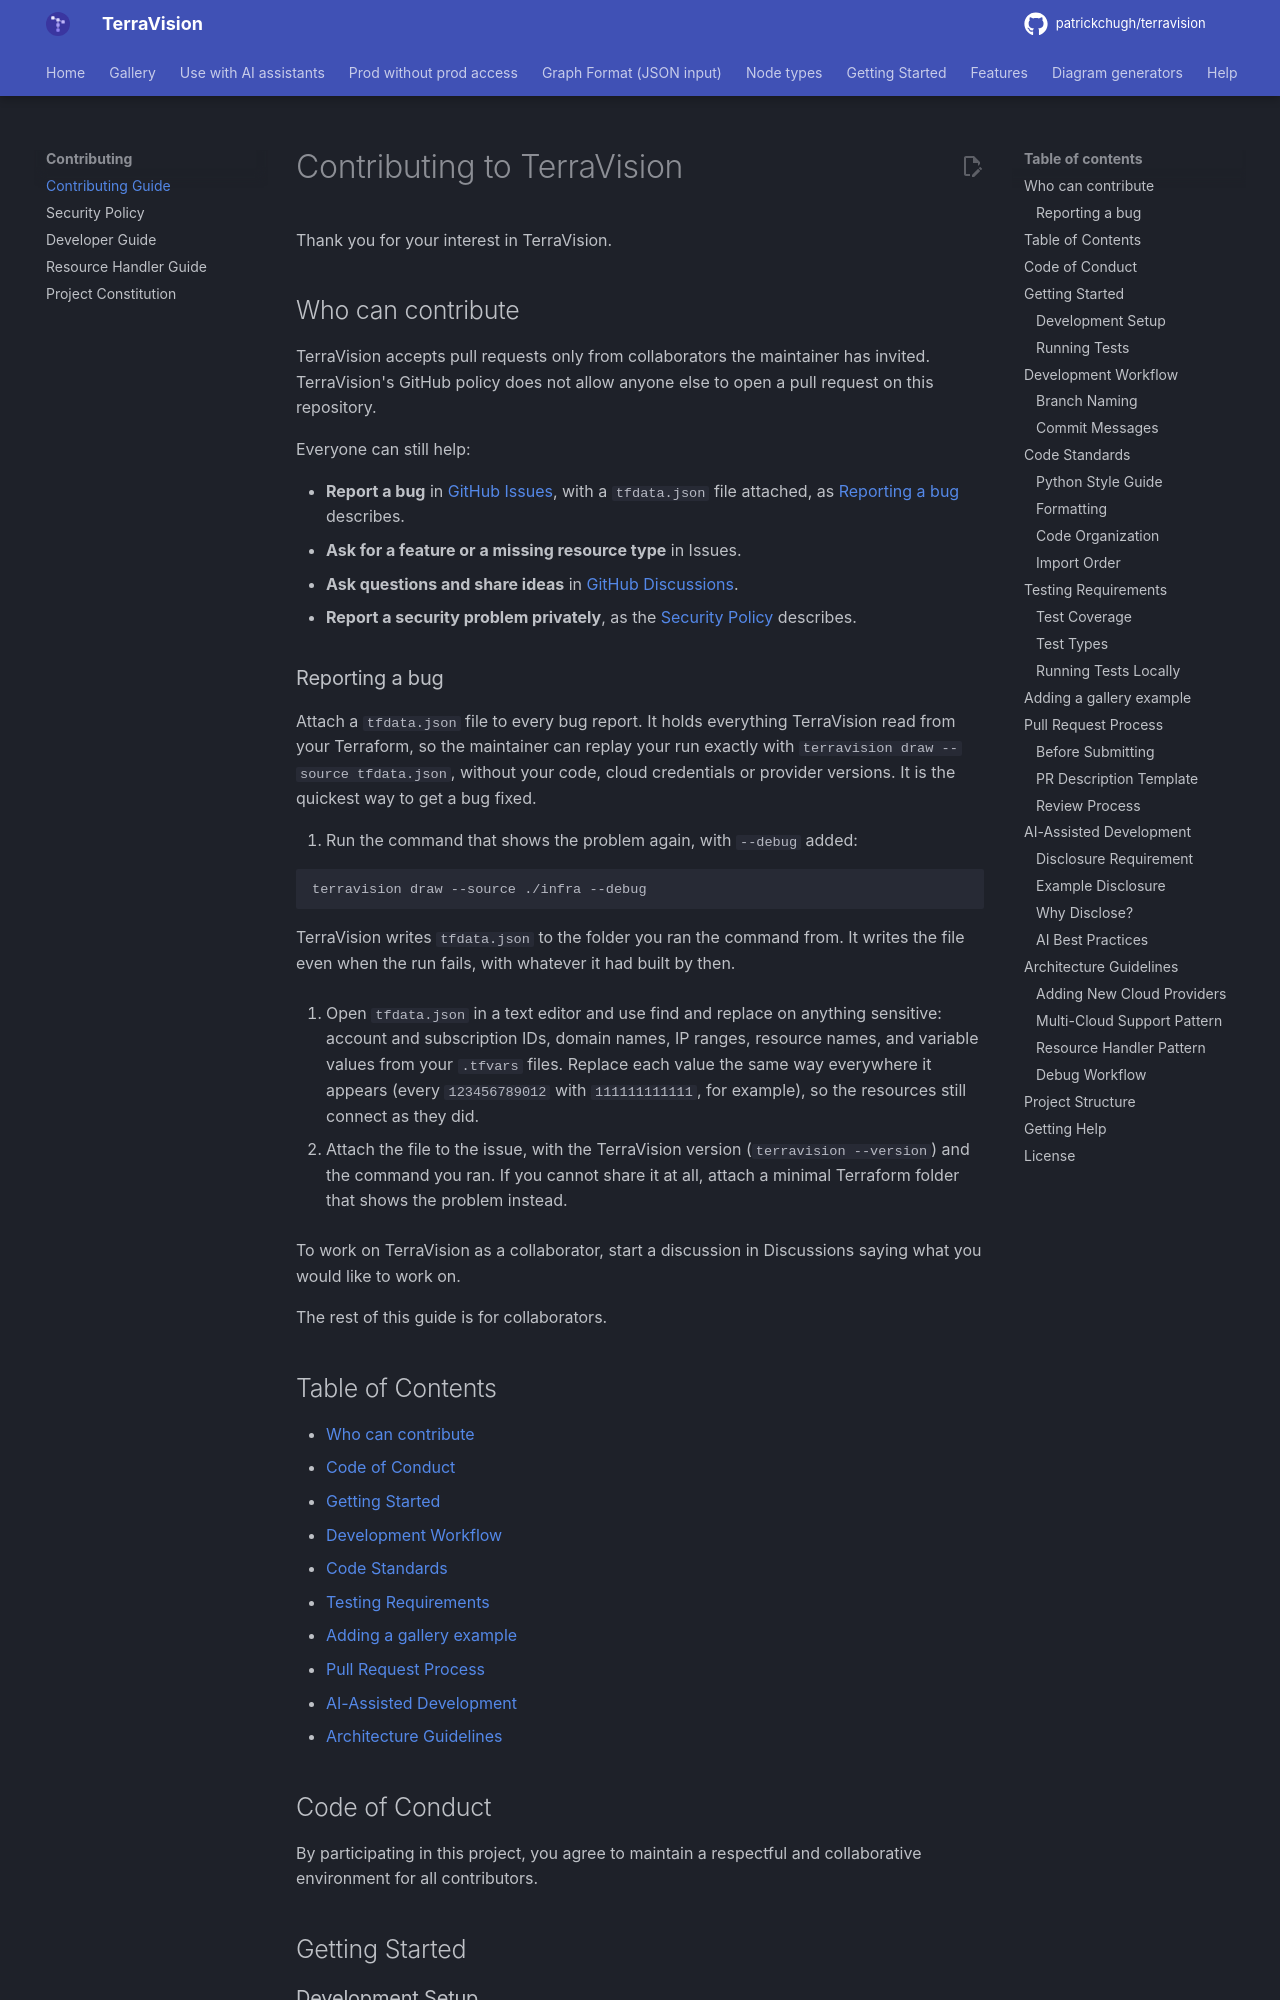

repository: patrickchugh/terravision · page: CONTRIBUTING/index.html · generator: mkdocs

# Contributing to TerraVision

Thank you for your interest in TerraVision.

## Who can contribute

TerraVision accepts pull requests only from collaborators the maintainer has invited. TerraVision's GitHub policy does not allow anyone else to open a pull request on this repository.

Everyone can still help:

- **Report a bug** in [GitHub Issues](https://github.com/patrickchugh/terravision/issues/new/choose), with a `tfdata.json` file attached, as [Reporting a bug](#reporting-a-bug) describes.
- **Ask for a feature or a missing resource type** in Issues.
- **Ask questions and share ideas** in [GitHub Discussions](https://github.com/patrickchugh/terravision/discussions).
- **Report a security problem privately**, as the [Security Policy](SECURITY.md) describes.

### Reporting a bug

Attach a `tfdata.json` file to every bug report. It holds everything TerraVision read from your Terraform, so the maintainer can replay your run exactly with `terravision draw --source tfdata.json`, without your code, cloud credentials or provider versions. It is the quickest way to get a bug fixed.

1. Run the command that shows the problem again, with `--debug` added:

   ```bash
   terravision draw --source ./infra --debug
   ```

   TerraVision writes `tfdata.json` to the folder you ran the command from. It writes the file even when the run fails, with whatever it had built by then.

2. Open `tfdata.json` in a text editor and use find and replace on anything sensitive: account and subscription IDs, domain names, IP ranges, resource names, and variable values from your `.tfvars` files. Replace each value the same way everywhere it appears (every `123456789012` with `111111111111`, for example), so the resources still connect as they did.

3. Attach the file to the issue, with the TerraVision version (`terravision --version`) and the command you ran. If you cannot share it at all, attach a minimal Terraform folder that shows the problem instead.

To work on TerraVision as a collaborator, start a discussion in Discussions saying what you would like to work on.

The rest of this guide is for collaborators.

## Table of Contents

- [Who can contribute](#who-can-contribute)
- [Code of Conduct](#code-of-conduct)
- [Getting Started](#getting-started)
- [Development Workflow](#development-workflow)
- [Code Standards](#code-standards)
- [Testing Requirements](#testing-requirements)
- [Adding a gallery example](#adding-a-gallery-example)
- [Pull Request Process](#pull-request-process)
- [AI-Assisted Development](#ai-assisted-development)
- [Architecture Guidelines](#architecture-guidelines)
